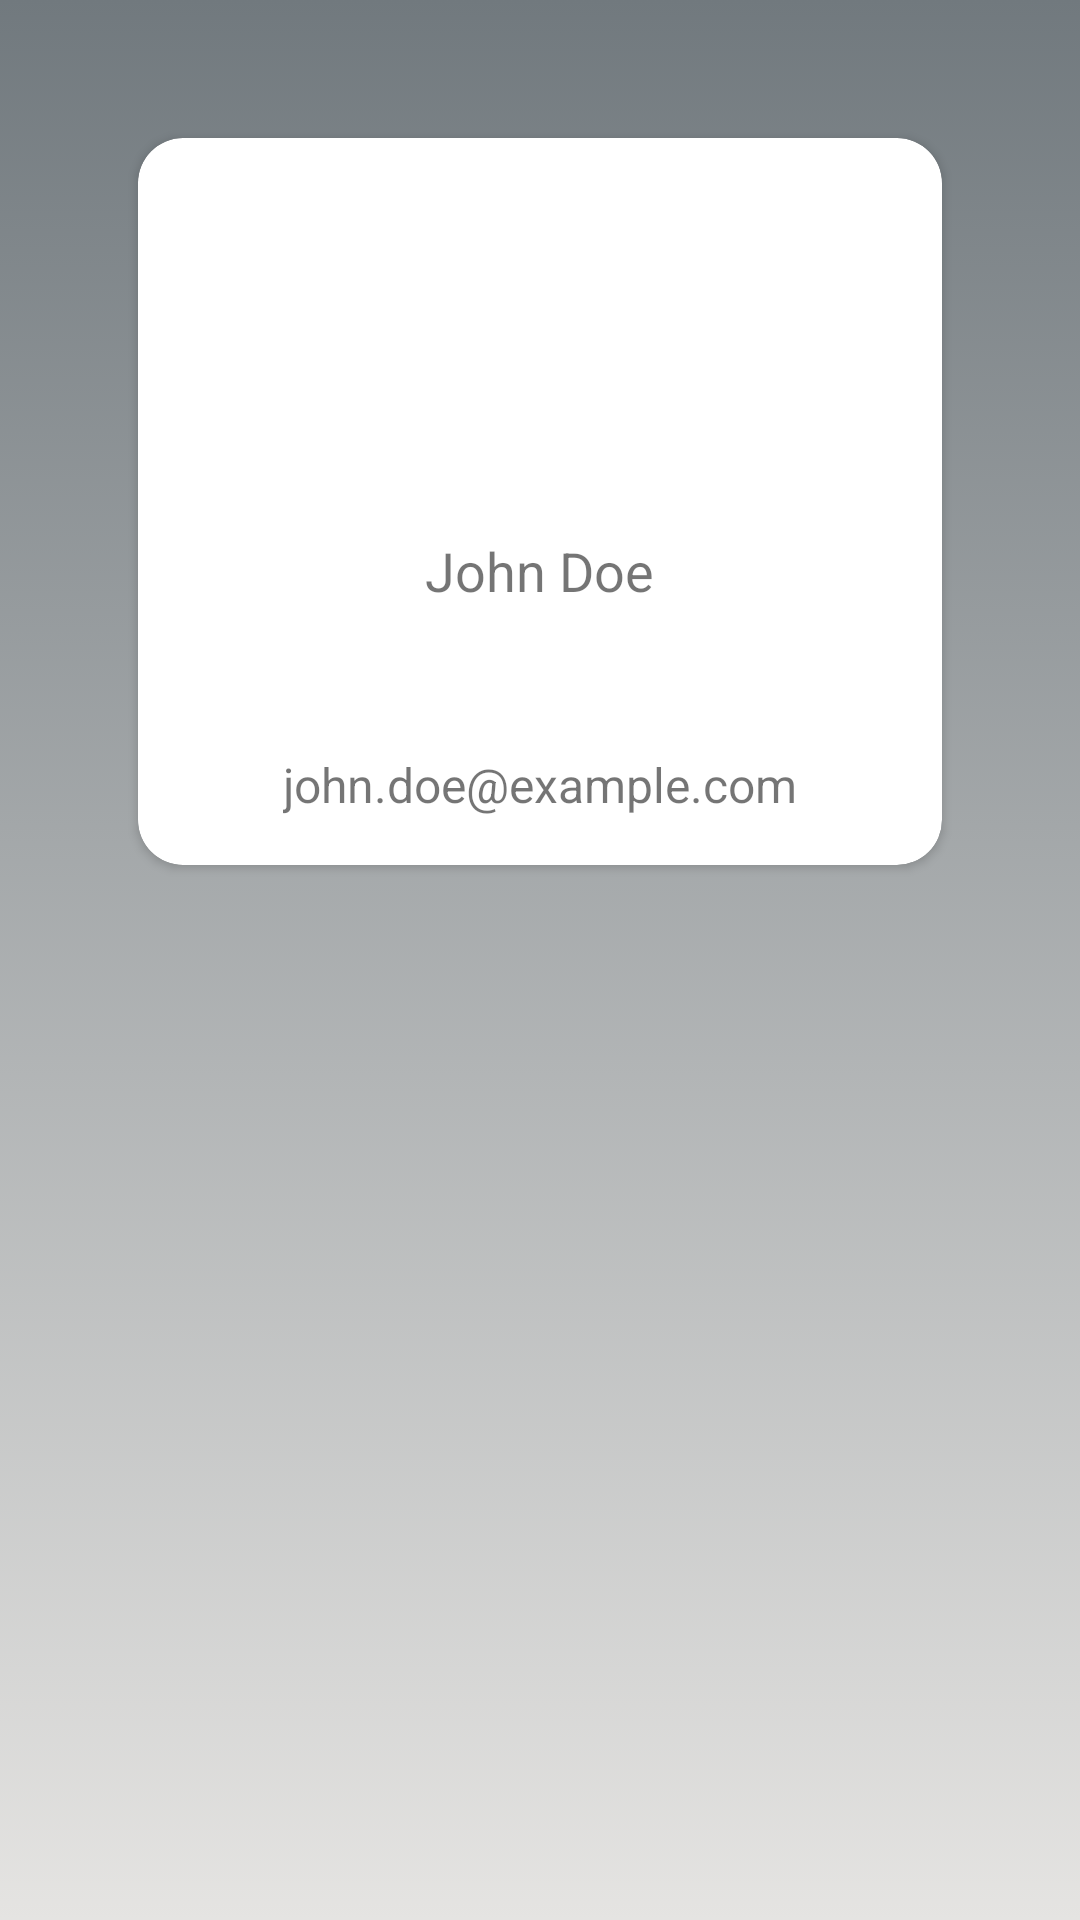

Write the Android layout XML for this screen, with the resource values it uses.
<!-- AndroidManifest.xml: application theme Theme.Carpool -->
<!-- res/layout/activity_profile.xml -->
<LinearLayout xmlns:android="http://schemas.android.com/apk/res/android"
    xmlns:tools="http://schemas.android.com/tools"
    android:layout_width="match_parent"
    android:layout_height="match_parent"
    xmlns:app="http://schemas.android.com/apk/res-auto"
    android:orientation="vertical"
    android:padding="16dp"
    tools:context=".ProfileActivity"
    android:background="@drawable/gradient_background2">
    <androidx.cardview.widget.CardView
        android:layout_width="match_parent"
        android:layout_height="wrap_content"
        android:layout_margin="30dp"
        app:cardCornerRadius="15dp"
        android:elevation="20dp">
        <LinearLayout xmlns:android="http://schemas.android.com/apk/res/android"
            xmlns:tools="http://schemas.android.com/tools"
            android:layout_width="match_parent"
            android:layout_height="match_parent"
            android:orientation="vertical"
            android:padding="16dp"
            tools:context=".ProfileActivity">

            <ImageView
                android:id="@+id/profileImageView"
                android:layout_width="100dp"
                android:layout_height="100dp"
                android:src="@drawable/profile_icon"
                android:layout_gravity="center"/>

            <TextView
                android:id="@+id/name_view"
                android:layout_width="wrap_content"
                android:layout_height="wrap_content"
                android:text="John Doe"
                android:textSize="18sp"
                android:layout_gravity="center"
                android:layout_marginTop="16dp"/>

            <TextView
                android:id="@+id/username_view"
                android:layout_width="wrap_content"
                android:layout_height="wrap_content"
                android:textSize="18sp"
                android:layout_gravity="center"
                android:layout_marginTop="16dp"/>

            <TextView
                android:id="@+id/email_view"
                android:layout_width="wrap_content"
                android:layout_height="wrap_content"
                android:text="john.doe@example.com"
                android:textSize="16sp"
                android:layout_gravity="center"
                android:layout_marginTop="8dp"/>
        </LinearLayout>
    </androidx.cardview.widget.CardView>
</LinearLayout>
<!-- resources referenced by this layout -->
<resources>
  <!-- drawable gradient_background2 (drawable) -->
  <?xml version="1.0" encoding="utf-8"?>
  <selector xmlns:android="http://schemas.android.com/apk/res/android">
      <item>
          <shape>
              <gradient
                  android:angle="90"
                  android:startColor="#E5E4E2"
                  android:endColor="#71797E"
                  android:type="linear"/>
          </shape>
      </item>
  </selector>
  <style name="Theme.Carpool" parent="Base.Theme.Carpool" />
  <style name="Base.Theme.Carpool" parent="Theme.AppCompat.DayNight.NoActionBar">
          
          
      </style>
</resources>
